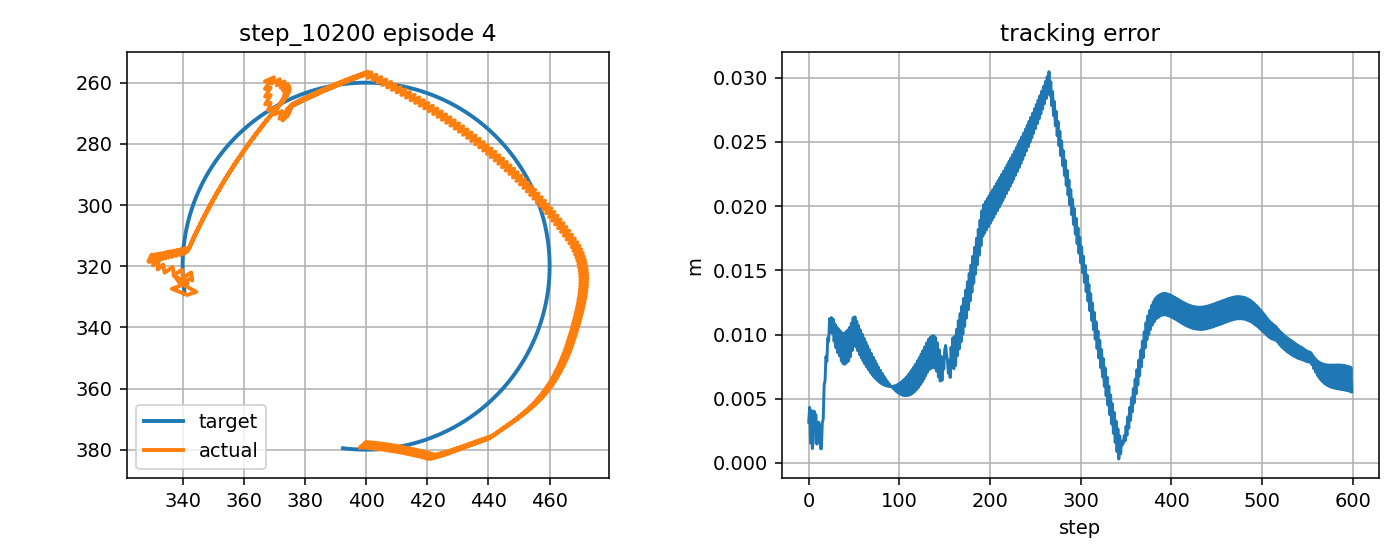

The data file committed next to this chart (first rows):
step, t, x_target_px, y_target_px, x_ee_px, y_ee_px, q1, q2, dq1, dq2, tau1, tau2, tau_pd1, tau_pd2, reward, ee_error_px, ee_error_m, q_error_norm, dq_error_norm, action_norm, action_saturation, tau_total_norm, tau_residual_norm, q_abs_max
0, 5.96, 340.7, 329.1, 339, 326.5, -2.699, 1.94, 0.2849, -1.667, -3.026, -2.765, -2.245, -1.071, 0.8052, 3.17, 0.00317, 0.02416, 1.449, 0.3732, 0.0, 4.099, 1.866, 2.699
1, 5.977, 340.6, 328.7, 336.5, 327.4, -2.713, 1.94, -0.8542, 0.0, -4.632, 9.677, -5.211, 13.09, 0.7907, 4.327, 0.004327, 0.02387, 0.983, 0.6914, 0.0, 10.73, 3.457, 2.713
2, 5.994, 340.6, 328.2, 341.5, 329.4, -2.699, 1.967, 0.8124, 1.667, 4.925, 2.88, 6.794, -0.391, 0.9794, 1.544, 0.001544, 0.0115, 2.024, 0.7535, 0.0, 5.705, 3.768, 2.699
3, 6.01, 340.5, 327.7, 344.5, 328.4, -2.682, 1.967, 1.062, 0.0, -6.332, -15.61, -10.28, -14.8, 0.7692, 4.075, 0.004075, 0.02143, 0.9849, 0.8056, 0.0, 16.85, 4.028, 2.682
4, 6.027, 340.4, 327.2, 340.2, 326.1, -2.692, 1.94, -0.6043, -1.667, -11.95, -2.89, -13.36, -1.588, 1.011, 1.116, 0.001116, 0.009259, 1.604, 0.3831, 0.0, 12.3, 1.915, 2.692
5, 6.044, 340.4, 326.7, 341.7, 325.6, -2.683, 1.94, 0.5211, 0.0, 5.09, 13.97, 3.75, 12.56, 0.9162, 1.701, 0.001701, 0.01124, 0.4729, 0.3898, 0.0, 14.87, 1.949, 2.683
6, 6.06, 340.3, 326.2, 337.5, 323.3, -2.691, 1.912, -0.4946, -1.667, -7.714, -1.817, -7.744, -0.9006, 0.7898, 4.029, 0.004029, 0.02884, 1.559, 0.1834, 0.0, 7.925, 0.9168, 2.691
7, 6.077, 340.3, 325.7, 337.4, 323.3, -2.692, 1.912, -0.05441, 0.0, 3.875, 15.96, 2.785, 13.25, 0.8468, 3.733, 0.003733, 0.02516, 0.2813, 0.5842, 0.0, 16.42, 2.921, 2.692
8, 6.094, 340.2, 325.2, 337.2, 322.9, -2.691, 1.909, 0.05593, -0.1912, -2.865, 0.6427, -1.498, -0.2189, 0.8465, 3.739, 0.003739, 0.02466, 0.06639, 0.3233, 0.0, 2.936, 1.616, 2.691
9, 6.11, 340.2, 324.7, 339.1, 325.6, -2.694, 1.933, -0.1971, 1.475, -3.747, 1.949, -2.552, 1.289, 0.9851, 1.46, 0.00146, 0.009521, 1.731, 0.2731, 0.0, 4.224, 1.365, 2.694
10, 6.127, 340.1, 324.2, 343, 323.8, -2.67, 1.93, 1.47, -0.1912, 2.546, -14.68, 0.2057, -13.02, 0.8455, 2.918, 0.002918, 0.01471, 1.356, 0.5731, 0.0, 14.89, 2.866, 2.67
11, 6.144, 340.1, 323.7, 343.1, 324.7, -2.673, 1.937, -0.1971, 0.407, -15.44, 0.4346, -17.29, 0.3068, 0.8642, 3.169, 0.003169, 0.01754, 0.7072, 0.3714, 0.0, 15.44, 1.857, 2.673
12, 6.16, 340.1, 323.2, 342.8, 322, -2.664, 1.916, 0.5596, -1.26, -2.393, -5.794, -0.4083, -4.846, 0.8828, 2.92, 0.00292, 0.01633, 1.123, 0.4399, 0.0, 6.269, 2.199, 2.664
13, 6.177, 340.1, 322.7, 340.1, 323.8, -2.682, 1.923, -1.107, 0.407, -8.526, 6.202, -8.25, 9.083, 0.9826, 1.12, 0.00112, 0.00952, 1.379, 0.5788, 0.0, 10.54, 2.894, 2.682
14, 6.194, 340, 322.2, 339.8, 321.1, -2.673, 1.902, 0.5596, -1.26, 6.922, -2.722, 9.199, -4.627, 0.9476, 1.097, 0.001097, 0.009223, 1.123, 0.5937, 0.0, 7.438, 2.968, 2.673
15, 6.21, 340, 321.7, 337.2, 322.9, -2.692, 1.908, -1.107, 0.407, -7.693, 6.984, -7.741, 9.302, 0.828, 3.133, 0.003133, 0.01733, 1.381, 0.4639, 0.0, 10.39, 2.319, 2.692
16, 6.227, 340, 321.2, 336.7, 320.3, -2.682, 1.887, 0.5596, -1.26, 7.72, -1.312, 9.71, -4.407, 0.8441, 3.406, 0.003406, 0.01822, 1.123, 0.736, 0.0, 7.83, 3.68, 2.682
17, 6.244, 340, 320.7, 334.1, 322.1, -2.701, 1.894, -1.107, 0.407, -6.72, 7.446, -7.229, 9.522, 0.6977, 6.066, 0.006066, 0.03072, 1.382, 0.4275, 0.0, 10.03, 2.138, 2.701
18, 6.26, 340, 320.2, 333.6, 319.5, -2.691, 1.873, 0.5596, -1.26, 8.557, -0.3436, 10.22, -4.187, 0.7184, 6.388, 0.006388, 0.03184, 1.122, 0.8379, 0.0, 8.564, 4.189, 2.691
19, 6.277, 340, 319.7, 331.8, 321.1, -2.705, 1.88, -0.8369, 0.407, -5.473, 7.441, -6.715, 9.742, 0.6208, 8.28, 0.00828, 0.04069, 1.151, 0.5231, 0.0, 9.237, 2.615, 2.705
20, 6.294, 340, 319.2, 332.2, 318.1, -2.691, 1.859, 0.8298, -1.26, 6.153, -0.1706, 7.869, -3.963, 0.6707, 7.907, 0.007907, 0.03957, 1.251, 0.8326, 0.0, 6.155, 4.163, 2.691
21, 6.31, 340, 318.7, 330.3, 319.7, -2.705, 1.866, -0.8369, 0.407, -7.461, 7.452, -9.236, 9.97, 0.5607, 9.726, 0.009726, 0.04696, 1.152, 0.6162, 0.0, 10.54, 3.081, 2.705
22, 6.327, 340, 318.2, 330.7, 316.8, -2.692, 1.845, 0.8298, -1.26, 6.256, 0.4036, 8.05, -3.735, 0.602, 9.461, 0.009461, 0.04741, 1.251, 0.9022, 0.0, 6.269, 4.511, 2.692
23, 6.344, 340, 317.7, 328.8, 318.4, -2.706, 1.852, -0.8369, 0.407, -7.061, 7.464, -9.054, 10.2, 0.4979, 11.23, 0.01123, 0.05374, 1.153, 0.6769, 0.0, 10.27, 3.384, 2.706
24, 6.36, 340.1, 317.2, 330, 316.2, -2.692, 1.838, 0.8298, -0.8023, 6.395, 0.8683, 8.234, -3.506, 0.5876, 10.16, 0.01016, 0.04981, 0.9083, 0.9489, 0.0, 6.454, 4.745, 2.692
25, 6.377, 340.1, 316.7, 328.9, 318.5, -2.706, 1.853, -0.8369, 0.8644, -7.236, 5.37, -8.864, 6.509, 0.514, 11.32, 0.01132, 0.05457, 1.456, 0.3974, 0.0, 9.011, 1.987, 2.706
26, 6.394, 340.1, 316.2, 330, 316.3, -2.692, 1.839, 0.8298, -0.8023, 7.667, -4.057, 8.431, -7.456, 0.6046, 10.08, 0.01008, 0.04804, 0.9073, 0.6968, 0.0, 8.674, 3.484, 2.692
27, 6.41, 340.2, 315.7, 329.3, 318.5, -2.704, 1.854, -0.7312, 0.8644, -6.877, 5.057, -8.666, 6.218, 0.5197, 11.19, 0.01119, 0.05535, 1.388, 0.4266, 0.0, 8.536, 2.133, 2.704
28, 6.427, 340.2, 315.2, 330.8, 316.2, -2.688, 1.84, 0.9354, -0.8023, 7.04, -4.863, 7.508, -7.745, 0.6428, 9.474, 0.009474, 0.04495, 0.9898, 0.5839, 0.0, 8.556, 2.919, 2.688
29, 6.444, 340.2, 314.7, 330.1, 318.4, -2.701, 1.855, -0.7312, 0.8644, -7.693, 4.804, -9.653, 5.932, 0.5287, 10.82, 0.01082, 0.05582, 1.389, 0.4523, 0.0, 9.07, 2.261, 2.701
30, 6.46, 340.3, 314.2, 331.5, 316.1, -2.685, 1.841, 0.9354, -0.8023, 7.155, -5.477, 7.578, -8.031, 0.6678, 8.97, 0.00897, 0.04342, 0.9887, 0.5176, 0.0, 9.011, 2.588, 2.685
31, 6.477, 340.3, 313.7, 330.8, 318.2, -2.697, 1.856, -0.7312, 0.8644, -7.64, 4.607, -9.582, 5.646, 0.5336, 10.57, 0.01057, 0.05762, 1.39, 0.4406, 0.0, 8.921, 2.203, 2.697
32, 6.494, 340.4, 313.2, 332.2, 315.9, -2.682, 1.842, 0.9354, -0.8023, 7.28, -6.121, 7.649, -8.316, 0.6875, 8.587, 0.008587, 0.04358, 0.9878, 0.4452, 0.0, 9.511, 2.226, 2.682
33, 6.51, 340.4, 312.7, 331.5, 318.1, -2.694, 1.857, -0.7296, 0.8644, -7.566, 4.383, -9.51, 5.362, 0.5338, 10.43, 0.01043, 0.06059, 1.389, 0.4351, 0.0, 8.744, 2.176, 2.694
34, 6.527, 340.5, 312.2, 333, 315.8, -2.678, 1.843, 0.937, -0.8023, 7.398, -6.798, 7.706, -8.6, 0.7014, 8.329, 0.008329, 0.04537, 0.9882, 0.3656, 0.0, 10.05, 1.828, 2.678
35, 6.544, 340.6, 311.7, 332.4, 317.9, -2.69, 1.858, -0.6864, 0.8644, -7.525, 4.11, -9.453, 5.079, 0.5375, 10.27, 0.01027, 0.06391, 1.363, 0.4315, 0.0, 8.574, 2.157, 2.69
36, 6.56, 340.6, 311.2, 334, 315.6, -2.673, 1.844, 0.9803, -0.8023, 7.168, -7.645, 7.32, -8.881, 0.723, 7.94, 0.00794, 0.04727, 1.023, 0.2491, 0.0, 10.48, 1.245, 2.673
37, 6.577, 340.7, 310.7, 333.4, 317.7, -2.685, 1.859, -0.6864, 0.8644, -7.943, 3.844, -9.865, 4.798, 0.5384, 10.11, 0.01011, 0.06751, 1.363, 0.4292, 0.0, 8.824, 2.146, 2.685
38, 6.594, 340.8, 310.2, 335, 315.3, -2.668, 1.846, 0.9803, -0.8023, 7.126, -8.281, 7.341, -9.161, 0.733, 7.721, 0.007721, 0.05054, 1.022, 0.1811, 0.0, 10.93, 0.9053, 2.668
39, 6.61, 340.9, 309.7, 334.4, 317.4, -2.68, 1.86, -0.6864, 0.8644, -8.012, 3.545, -9.842, 4.519, 0.5344, 10.09, 0.01009, 0.07193, 1.363, 0.4147, 0.0, 8.761, 2.073, 2.68
40, 6.627, 341, 309.2, 336, 315.1, -2.663, 1.847, 0.9803, -0.8023, 7.022, -8.813, 7.364, -9.439, 0.7344, 7.682, 0.007682, 0.05491, 1.021, 0.1427, 0.0, 11.27, 0.7134, 2.663
41, 6.644, 341.1, 308.8, 335.4, 317.2, -2.675, 1.861, -0.6864, 0.8644, -8.092, 3.223, -9.818, 4.242, 0.5253, 10.21, 0.01021, 0.07701, 1.363, 0.4009, 0.0, 8.71, 2.005, 2.675
42, 6.66, 341.2, 308.3, 337, 314.9, -2.659, 1.848, 0.9803, -0.8023, 6.892, -9.29, 7.389, -9.716, 0.7272, 7.821, 0.007821, 0.06013, 1.021, 0.1308, 0.0, 11.57, 0.654, 2.659
43, 6.677, 341.3, 307.8, 336.5, 317, -2.669, 1.862, -0.6436, 0.8644, -8.108, 2.778, -9.793, 3.966, 0.5175, 10.35, 0.01035, 0.08213, 1.337, 0.4124, 0.0, 8.57, 2.062, 2.669
44, 6.694, 341.4, 307.3, 338.3, 314.6, -2.652, 1.849, 1.023, -0.8023, 6.316, -9.754, 6.96, -9.99, 0.7218, 7.938, 0.007938, 0.06503, 1.055, 0.1372, 0.0, 11.62, 0.6858, 2.652
45, 6.71, 341.5, 306.8, 337.8, 316.7, -2.663, 1.863, -0.6436, 0.8644, -8.563, 2.3, -10.25, 3.693, 0.5058, 10.55, 0.01055, 0.08727, 1.337, 0.4369, 0.0, 8.867, 2.185, 2.663
46, 6.727, 341.6, 306.3, 339.6, 314.3, -2.646, 1.85, 1.023, -0.8023, 6.081, -10.21, 6.935, -10.26, 0.7046, 8.261, 0.008261, 0.07059, 1.055, 0.171, 0.0, 11.88, 0.8552, 2.646
47, 6.744, 341.7, 305.8, 339.1, 316.4, -2.657, 1.864, -0.6384, 0.8644, -8.676, 1.786, -10.27, 3.421, 0.4896, 10.89, 0.01089, 0.09282, 1.334, 0.4568, 0.0, 8.858, 2.284, 2.657
48, 6.76, 341.8, 305.3, 340.9, 314, -2.639, 1.851, 1.028, -0.8023, 5.822, -10.63, 6.855, -10.53, 0.68, 8.749, 0.008749, 0.07654, 1.059, 0.2073, 0.0, 12.12, 1.037, 2.639
49, 6.777, 341.9, 304.9, 340.5, 316.1, -2.649, 1.865, -0.6053, 0.8644, -8.799, 1.244, -10.35, 3.151, 0.4712, 11.31, 0.01131, 0.09841, 1.315, 0.4921, 0.0, 8.886, 2.46, 2.649
50, 6.794, 342.1, 304.4, 342.4, 313.7, -2.632, 1.852, 1.061, -0.8023, 5.225, -10.96, 6.475, -10.8, 0.651, 9.333, 0.009333, 0.08238, 1.086, 0.252, 0.0, 12.14, 1.26, 2.632
51, 6.81, 342.2, 303.9, 341.5, 315.2, -2.642, 1.861, -0.6053, 0.5769, -9.184, 0.704, -10.75, 2.884, 0.477, 11.37, 0.01137, 0.09991, 1.092, 0.5371, 0.0, 9.211, 2.686, 2.642
52, 6.827, 342.3, 303.4, 343, 312.4, -2.624, 1.843, 1.061, -1.09, 4.187, -8.064, 6.402, -8.604, 0.6679, 9.027, 0.009027, 0.07988, 1.266, 0.456, 0.0, 9.086, 2.28, 2.624
53, 6.844, 342.5, 302.9, 342.1, 313.9, -2.634, 1.853, -0.6053, 0.5769, -9.4, 2.815, -10.83, 5.247, 0.492, 11.03, 0.01103, 0.09732, 1.092, 0.564, 0.0, 9.812, 2.82, 2.634
54, 6.86, 342.6, 302.4, 343.6, 311.1, -2.617, 1.835, 1.061, -1.09, 3.858, -7.836, 6.328, -8.54, 0.6779, 8.734, 0.008734, 0.0774, 1.266, 0.5137, 0.0, 8.734, 2.568, 2.617
55, 6.877, 342.8, 302, 342.6, 312.7, -2.627, 1.844, -0.6053, 0.5769, -9.675, 2.808, -10.9, 5.312, 0.5076, 10.69, 0.01069, 0.09472, 1.092, 0.5575, 0.0, 10.07, 2.787, 2.627
56, 6.894, 342.9, 301.5, 344.2, 309.9, -2.609, 1.826, 1.061, -1.09, 3.545, -7.606, 6.255, -8.475, 0.6873, 8.453, 0.008453, 0.07492, 1.266, 0.5692, 0.0, 8.391, 2.846, 2.609
57, 6.91, 343.1, 301, 343.2, 311.4, -2.619, 1.836, -0.6053, 0.5769, -9.95, 2.806, -10.97, 5.378, 0.5229, 10.36, 0.01036, 0.09213, 1.091, 0.5536, 0.0, 10.34, 2.768, 2.619
58, 6.927, 343.2, 300.5, 344.8, 308.6, -2.601, 1.818, 1.061, -1.09, 3.251, -7.377, 6.183, -8.407, 0.6959, 8.185, 0.008185, 0.07246, 1.266, 0.6216, 0.0, 8.062, 3.108, 2.601
59, 6.944, 343.4, 300.1, 343.8, 310.1, -2.611, 1.827, -0.6053, 0.5769, -10.22, 2.811, -11.04, 5.447, 0.538, 10.03, 0.01003, 0.08954, 1.091, 0.552, 0.0, 10.6, 2.76, 2.611
... 540 more rows
